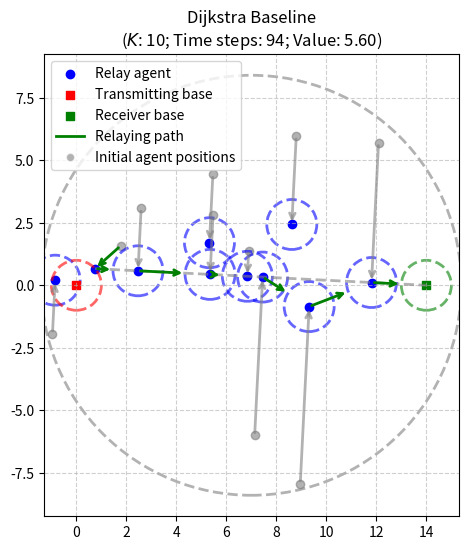

The script that saved this image: (Note: this script raises an exception after producing the figure.)
import numpy as np
import matplotlib.pyplot as plt
import networkx as nx
from matplotlib.lines import Line2D
import matplotlib.animation as animation
from matplotlib.animation import FFMpegWriter


def compute_retrieval_point(pk, Rcom, p_tx=np.array([0.0, 0.0])):
    v = pk - p_tx 
    norm_pk = np.linalg.norm(v)
    if norm_pk > Rcom:
        return (Rcom / norm_pk) * v + p_tx
    else:
        return pk

def compute_relay_point(pj, ps_k, pk, pr, j_idx, Rcom):
    # Compute unit direction u from retrieving point to receiving base
    u = pr - ps_k
    norm_u = np.linalg.norm(u)
    if norm_u == 0:  # will never happen in our scenarios
        u = np.zeros_like(u)
    else:
        u = u / norm_u

    # Orthogonal projection of pj (relay agent j's initial position) onto line 
    alpha_j = np.dot(pj - ps_k, u) 
    pj_bar = ps_k + alpha_j * u  # projected point on line

    # Help parameters 
    b = np.linalg.norm(pj - pj_bar)  # distance from pj to line
    D = np.linalg.norm(ps_k - pk)    # distance between retrieving agent and its retrieval point
    a = np.linalg.norm(pj_bar - ps_k) - (j_idx-1)*Rcom  # distance from pj_bar to ps_k minus offset

    # Condition for direct projection 
    cond = b <= D - a  # (original equation)
    if cond:  # relay agent can reach line in time 
        return pj_bar
    else:
        # Fallback: solve for q_j 
        n = (pj - pj_bar) / (b + 1e-12)  # unit normal from line to pj

        # Quadratic coefficients
        A = 4*(b**2 - D**2)
        B = 4*b*(D**2 + a**2 - b**2)
        C = (D**2 + a**2 - b**2)**2 - 4*D**2*a**2

        discriminant = B**2 - 4*A*C
        if discriminant < 0 or A == 0:
            return pj_bar  # fallback to projection

        t1 = (-B + np.sqrt(discriminant)) / (2*A)
        t2 = (-B - np.sqrt(discriminant)) / (2*A)

        # Candidates
        q1 = pj_bar + t1 * n
        q2 = pj_bar + t2 * n

        # Admissible root: same side as pj and original equation holds
        candidates = []
        for t, q in zip([t1, t2], [q1, q2]):
            if np.dot(q - pj_bar, pj - pj_bar) >= 0:
                # Check original equation 
                lhs = np.abs(b - t)             # distance traveled by relay agent
                rhs = D + np.sqrt(a**2 + t**2)  # distance traveled by retrieving agent
                if np.isclose(lhs, rhs, atol=1e-6):
                    candidates.append(q)
        if candidates:
            return candidates[0]
        else:
            return pj_bar

def dijkstra_baseline(p_agents, p_tx, p_recv, Rcom=1.0, sigma=0.1, beta=0.99, c_pos=0.1):
    K = p_agents.shape[0]
    I = list(range(K))
    best_path = None
    best_distance = np.inf
    best_k = None
    best_graph = None
    best_relay_points = None

    # Store all candidate paths and relay points for later agent movement computation
    candidate_paths = []
    candidate_relay_points = []
    candidate_graphs = []
    candidate_k = []

    for k in I:
        pk = p_agents[k]
        ps_k = compute_retrieval_point(pk, Rcom, p_tx)
        pr = p_recv

        # Build graph G_k
        Gk = nx.DiGraph()

        # Node set
        node_map = {}  # maps agent idx to relay point
        Gk.add_node(k, pos=pk)  # retrieving agent
        Gk.add_node('s_k', pos=ps_k)
        Gk.add_node('r', pos=pr)

        # Add relay agents
        for j in I:

            # No need to add retrieving agent again
            if j == k:  
                continue

            # Compute relay point for agent j
            pj = p_agents[j]
            relay_j = compute_relay_point(pj, ps_k, pk, pr, j_idx=(j+1), Rcom=Rcom)  # \hat{p}_j in paper
            node_map[j] = relay_j
            Gk.add_node(j, pos=relay_j)

        # Edge set
        # From retrieving agent k to its retrieval point s_k
        Gk.add_edge(k, 's_k', weight=np.linalg.norm(ps_k - pk))

        # From retrieval point s_k to receiving base r
        Gk.add_edge('s_k', 'r', weight=max(0, np.linalg.norm(pr - ps_k) - Rcom))

        # From retrieval point s_k to relay agents j
        for j, relay_j in node_map.items():
            if j != k:
                w = max(0, np.linalg.norm(relay_j - ps_k) - Rcom)
                Gk.add_edge('s_k', j, weight=w)

                # From relay agents j to receiving base r
                Gk.add_edge(j, 'r', weight=max(0, np.linalg.norm(pr - relay_j) - Rcom))
        
        # From relay agents j to other relay agents l
        for j, relay_j in node_map.items():
            if j != k:
                for l, relay_l in node_map.items():
                    if j != l and l != k:
                        Gk.add_edge(j, l, weight=max(0, np.linalg.norm(relay_l - relay_j) - Rcom))

        # Run Dijkstra from k to r
        try:
            path = nx.dijkstra_path(Gk, source=k, target='r', weight='weight')

            # Compute total distance of path
            total_dist = 0
            for i in range(len(path)-1):
                total_dist += Gk.edges[path[i], path[i+1]]['weight']


            candidate_paths.append((path, total_dist))
            candidate_relay_points.append(node_map)
            candidate_graphs.append(Gk)
            candidate_k.append(k)

            # Update best if needed
            if total_dist < best_distance:
                best_distance = total_dist
                best_path = path
                best_k = k
                best_graph = Gk
                best_relay_points = node_map
        except nx.NetworkXNoPath:
            continue

    # Find relaying agents in optimal path (excluding retrieving agent and bases)
    relaying_agents = [n for n in best_path if isinstance(n, int) and n != best_k]
    k_D = len(relaying_agents)                 # number of relaying agents
    T_M = int(np.ceil(best_distance / sigma))  # movement time
    T_D = T_M + k_D + 2                        # total delivery time

    # Compute per-agent distances and movement times
    D_k = np.zeros(K)
    t_start_k = np.zeros(K, dtype=int)
    t_stop_k = -1*np.ones(K, dtype=int)  # -1 means agent does not move

    # Map agent index to relay point in path
    relay_points_in_path = []
    for n in best_path:
        if isinstance(n, int) and n != best_k:
            relay_points_in_path.append(best_relay_points[n])

    # Distance and movement times for retrieving agent
    if k_D > 0:  # there are relaying agents
        first_relay = relaying_agents[0]

        # Use retrieving agent's position and retrieval point
        D_k[best_k] = np.linalg.norm(best_graph.nodes['s_k']['pos'] - p_agents[best_k]) \
            + max(0, np.linalg.norm(best_relay_points[first_relay] - best_graph.nodes['s_k']['pos']) - Rcom)
    else:  # no relaying agents
        D_k[best_k] = max(0, np.linalg.norm(best_graph.nodes['s_k']['pos'] - p_agents[best_k]) - Rcom)
    
    # Distances and movement times for relaying agents
    for idx, k in enumerate(relaying_agents):
        relay_point = best_relay_points[k]
        if idx < k_D - 1:  # not the last relay agent
            next_relay = relaying_agents[idx+1]
            D_k[k] = np.linalg.norm(relay_point - p_agents[k]) \
                + max(0, np.linalg.norm(best_relay_points[next_relay] - relay_point) - Rcom)
        else:  # last relay agent
            D_k[k] = np.linalg.norm(relay_point - p_agents[k]) \
                + max(0, np.linalg.norm(p_recv - relay_point) - Rcom)
            
    # Movement times
    t_stop_k[best_k] = int(np.ceil(
                np.linalg.norm(best_graph.nodes['s_k']['pos'] - p_agents[best_k]) / sigma
            )) + 1 + int(np.ceil(  # +1 for relay time
                max(0, np.linalg.norm(best_relay_points[0] - best_graph.nodes['s_k']['pos']) - Rcom
            ) / sigma))  
    for idx, k in enumerate(relaying_agents):
        # Start time: must arrive at relay point before the preceding agent arrives
        travel_projection_time = int(np.ceil(np.linalg.norm(best_relay_points[k] - p_agents[k]) / sigma))
        if idx == 0:
            t_start_k[k] = t_stop_k[best_k] - travel_projection_time
        else:
            prev_relay = relaying_agents[idx-1]
            prev_arrival = t_stop_k[prev_relay]  # previous relay agent's arrival at this relay point
            t_start_k[k] = prev_arrival - travel_projection_time

        # Stop time: when agent reaches the point where it relays the message to the next agent
        next_relay_time = int(np.ceil(max(0, np.linalg.norm(best_relay_points[relaying_agents[idx+1]] - best_relay_points[k]) - Rcom) / sigma)) \
            if idx < k_D - 1 else int(np.ceil(max(0, np.linalg.norm(p_recv - best_relay_points[k]) - Rcom) / sigma))
        t_stop_k[k] = t_start_k[k] + travel_projection_time + 1 + next_relay_time  

    # Value computation (see reasoning behind cost parameters, especially state s^#)
    T = int(np.floor((1.1 * R + 2 * Rcom) / sigma)) + K
    Rmax = (K+4)*Rcom
    D_tot = (1 + 0.1 * K) * Rmax + (2 + 0.5 * K * (K - 1)) * Rcom
    r_del = ((1-beta**T)/(1-beta))*(D_tot/T)
    V_piD = (beta**T_D)*r_del
    for t in range(T_D+1):
        for k in range(K):
            if t_start_k[k] <= t < t_stop_k[k]:
                V_piD -= c_pos * sigma**2 * (beta**t)

    return {
        'retrieving_agent': best_k,
        'path': best_path,
        'distance': best_distance,
        'delivery_time': T_D,
        'value': V_piD,
        'relay_points': best_relay_points,
        'graph': best_graph,
        'agent_distances': D_k,
        'agent_start_times': t_start_k,
        'agent_stop_times': t_stop_k,
        'relaying_agents': relaying_agents
    }



def sample_scenario(K=5, Rcom=1.0, R=5.0, Ra=0.6, seed=None):
    rng = np.random.default_rng(seed)

    Rmin = K * Rcom
    Rmax = (K + 4) * Rcom
    dense = R <= (K + 1) * Rcom

    # Transmitting base at origin
    p_tx = np.array([0.0, 0.0])

    # Midpoint for agents initialization
    p0 = np.array([R/2, 0.0])

    # Agents positions around p0
    agent_radiuses = Ra * np.sqrt(rng.uniform(0, 1, size=(K, 1)))    
    agent_angles = rng.uniform(0, 2*np.pi, size=(K, 1))
    p_agents = p0 + agent_radiuses*np.hstack([np.cos(agent_angles), np.sin(agent_angles)])

    # Receiver base
    p_recv = np.array([R, 0.0])

    return {
        'R': R,
        'Rmin': Rmin,
        'Rmax': Rmax,
        'dense': dense,
        'p_agents': p_agents,
        'p_recv': p_recv,
        'p0': p0,
        'p_tx': p_tx,
        'Rcom': Rcom,
        'Ra': Ra
    }


def plot_scenario(sample, savepath=None):
    R = sample['R']
    Rmin = sample['Rmin']
    Rmax = sample['Rmax']
    p_agents = sample['p_agents']
    p_recv = sample['p_recv']
    p0 = sample['p0']
    p_tx = sample['p_tx']
    Rcom = sample['Rcom']
    Ra = sample['Ra']

    fig, ax = plt.subplots(figsize=(6, 6))

    # Plot agents
    ax.scatter(p_agents[:, 0], p_agents[:, 1], c='blue', alpha=0.3, label='Initial agent positions')

    # Plot transmitting base at p_tx
    ax.scatter(*p_tx, c='green', marker='s', label='Transmitting base')
    circle_tx = plt.Circle(p_tx, Rcom, color='green', fill=False, linestyle='--', alpha=0.6)
    ax.add_artist(circle_tx)

    # Plot midpoint base p0
    ax.add_artist(plt.Circle([R/2, 0], 0.6*R, color='blue', fill=False, linestyle='--', alpha=0.6))

    # Gather all relevant points and radii
    points = np.vstack([p_agents, p0.reshape(1,2), p_tx.reshape(1,2), p_recv.reshape(1,2)])
    max_radius = Rcom  # circle radius around each base

    ax.set_xlim(-1.3*Rcom, R+1.3*Rcom)
    ax.set_ylim(-1.1*Ra, 1.1*Ra)


    # Add receiving base at (R,0)
    ax.scatter(*p_recv, c='green', marker='s', label='Receiver base')
    circle_base_rx = plt.Circle(p_recv, Rcom, color='green', fill=False, linestyle=':')
    ax.add_artist(circle_base_rx)

    # Annotations
    ax.text(0.02, 0.92, f"R = {R:.3f}\nRmin = {Rmin:.3f}\nRmax = {Rmax:.3f}\nThreshold = {(K+1)*Rcom:.3f}", 
            transform=ax.transAxes, fontsize=8, verticalalignment='top')

    ax.set_aspect('equal')
    ax.grid(True, linestyle='--', alpha=0.6)
    ax.legend()

    if savepath:
        plt.savefig(savepath, dpi=150)
    plt.show()

def plot_scenario_with_path_colored(sample, dijkstra_result, savepath=None):
    R = sample['R']
    Rmin = sample['Rmin']
    Rmax = sample['Rmax']
    p_agents = sample['p_agents']
    p_recv = sample['p_recv']
    p0 = sample['p0']
    p_tx = sample['p_tx']
    Rcom = sample['Rcom']
    Ra = sample['Ra']

    # Colors and line widths
    agent_color = "blue"
    init_agent_color = "grey"
    receive_color = "red"
    deliver_color = "green"
    alpha_circle = 0.6
    alpha_init_agent = 0.6
    line_width = 2

    fig, ax = plt.subplots(figsize=(6, 6))

    # Plot initial agent positions
    ax.scatter(p_agents[:, 0], p_agents[:, 1], c=init_agent_color, alpha=alpha_init_agent)

    # Node positions
    node_positions = {'s': p_tx, 'r': p_recv}
    for i, pos in enumerate(p_agents):
        node_positions[i] = pos

    # Add retrieval point for the retrieving agent
    km = dijkstra_result['retrieving_agent']
    ps_k = compute_retrieval_point(p_agents[km], sample['Rcom'])
    node_positions['s_k'] = ps_k

    # Plot the retrieval points
    ax.scatter(ps_k[0], ps_k[1], c=agent_color, marker='o')

    # Plot dashed line between retrieval point and receiving base
    ax.plot([ps_k[0], p_recv[0]], [ps_k[1], p_recv[1]], c=init_agent_color, linestyle='--', linewidth=line_width, alpha=0.6)#, label='Relay projection line')

    path = dijkstra_result['path']
    relay_points = dijkstra_result['relay_points']

    # Plot relay points (destinations) with full opacity
    for idx, relay in relay_points.items():
        ax.scatter(relay[0], relay[1], c=agent_color, alpha=1.0, marker='o', label='Relay agent' if idx == list(relay_points.keys())[0] else "")
        # Add blue circle of radius Rcom around each relay point
        circle = plt.Circle(relay, Rcom, color=agent_color, fill=False, linestyle='--', linewidth=line_width , alpha=alpha_circle)
        ax.add_artist(circle)

    # Connect initial agent positions to their relay points with dashed lines
    for idx, relay in relay_points.items():
        agent_pos = p_agents[idx]
        ax.annotate(
            "",  # No text
            xy=relay,
            xytext=agent_pos,
            arrowprops=dict(
                arrowstyle="->",
                color="grey",
                lw=line_width,
                alpha=alpha_init_agent
            )
)

    # Message retrieval arrow (agent -> transmitter)
    #ax.annotate("", xy=node_positions['s'], xytext=node_positions[km],
    #            arrowprops=dict(arrowstyle="->", color=receive_color, lw=2))

    # Message delivery arrows along Dijkstra path (km -> ... -> r)
    for i in range(len(path)-1):
        node_from = path[i]
        node_to = path[i+1]
        # Use relay points for agent nodes, otherwise use node_positions
        def get_plot_pos(node):
            if isinstance(node, int) and node in relay_points:
                return relay_points[node]
            else:
                return node_positions[node]
        start = get_plot_pos(node_from)
        end = get_plot_pos(node_to)
        # If next node is a relay agent, plot arrow to the edge of its Rcom circle
        if isinstance(node_to, int) and node_to in relay_points:
            direction = relay_points[node_to] - start
            norm = np.linalg.norm(direction)
            # Only plot arrow if distance > Rcom
            if norm > Rcom + 1e-8:
                direction = direction / norm
                end = relay_points[node_to] - direction * Rcom
                ax.annotate("", xy=end, xytext=start,
                            arrowprops=dict(arrowstyle="->", color=deliver_color, lw=line_width))
        elif node_to == 'r':
            # Last arrow: from last relay point to edge of receiver base Rcom circle
            direction = p_recv - start
            norm = np.linalg.norm(direction)
            if norm > Rcom + 1e-8:
                direction = direction / norm
                end = p_recv - direction * Rcom
                ax.annotate("", xy=end, xytext=start,
                            arrowprops=dict(arrowstyle="->", color=deliver_color, lw=2))
        else:
            # For other cases, plot arrow if distance > Rcom
            norm = np.linalg.norm(end - start)
            if norm > Rcom + 1e-8:
                ax.annotate("", xy=end, xytext=start,
                            arrowprops=dict(arrowstyle="->", color=deliver_color, lw=2))

    # Transmitting base
    ax.scatter(*p_tx, c=receive_color, marker='s', label='Transmitting base')
    ax.add_artist(plt.Circle(p_tx, Rcom, color=receive_color, fill=False, linestyle='--', linewidth=line_width, alpha=alpha_circle))

    # Midpoint base p0
    ax.add_artist(plt.Circle([R/2, 0], 0.6*R, color=init_agent_color, fill=False, linestyle='--', linewidth=line_width, alpha=alpha_circle))

    # Receiver base
    ax.scatter(*p_recv, c=deliver_color, marker='s', label='Receiver base')
    ax.add_artist(plt.Circle(p_recv, Rcom, color=deliver_color, fill=False, linestyle='--', linewidth=line_width, alpha=alpha_circle))

    # Adjust plot limits
    ax.set_xlim(-1.3*Rcom, R+1.3*Rcom)
    ax.set_ylim(-1.1*Ra, 1.1*Ra)

    # Annotations
    #ax.text(0.02, 0.92, f"R = {R:.3f}\nRmin = {Rmin:.3f}\nRmax = {Rmax:.3f}\nThreshold = {(len(p_agents)+1)*Rcom:.3f}",
    #        transform=ax.transAxes, fontsize=8, verticalalignment='top')

    # Custom legend for arrows and relay points
    legend_elements = [
        Line2D([0], [0], color=deliver_color, lw=2, label='Relaying path'),
        Line2D([0], [0], marker='o', color='w', label='Initial agent positions', markerfacecolor=init_agent_color, alpha=alpha_init_agent)
        #Line2D([0], [0], marker='o', color='w', label='Relay point', markerfacecolor='orange', markersize=8),
        #Line2D([0], [0], linestyle='--', color='k', label='Agent to relay', alpha=0.7)
    ]
    handles, labels = ax.get_legend_handles_labels()
    ax.legend(handles + legend_elements, labels + [le.get_label() for le in legend_elements], loc="upper left")

    ax.set_aspect('equal')
    ax.grid(True, linestyle='--', alpha=0.6)
    plt.title(
        "Dijkstra Baseline\n"
        f"($K$: {K}; Time steps: {dijkstra_result['delivery_time']}; Value: {dijkstra_result['value']:.2f})"
    )


    if savepath:
        plt.savefig(savepath, dpi=300)
    #plt.show()

def animate_dijkstra(sample, dijkstra_result, savepath='dijkstra_animation.mp4'):
    R = sample['R']
    Rmin = sample['Rmin']
    Rmax = sample['Rmax']
    p_agents = sample['p_agents']
    p_recv = sample['p_recv']
    p0 = sample['p0']
    p_tx = sample['p_tx']
    Rcom = sample['Rcom']
    Ra = sample['Ra']

    agent_start_times = dijkstra_result['agent_start_times']
    agent_stop_times = dijkstra_result['agent_stop_times']
    agent_distances = dijkstra_result['agent_distances']
    relay_points = dijkstra_result['relay_points']
    relaying_agents = dijkstra_result['relaying_agents']
    best_k = dijkstra_result['retrieving_agent']
    T_D = dijkstra_result['delivery_time']

    # Precompute agent trajectories (linear interpolation)
    agent_traj = []
    for k in range(len(p_agents)):
        if k == best_k:
            dest = compute_retrieval_point(p_agents[k], Rcom)
        elif k in relay_points:
            dest = relay_points[k]
        else:
            dest = p_agents[k]
        agent_traj.append((p_agents[k], dest))

    fig, ax = plt.subplots(figsize=(6, 6))
    receive_color = "red"
    deliver_color = "green"
    relay_color = "orange"

    def update(t):
        ax.clear()
        # Plot static elements
        ax.scatter(p_agents[:, 0], p_agents[:, 1], c='blue', alpha=0.3, label='Initial agent positions')
        ax.scatter(*p_tx, c=receive_color, marker='s', label='Transmitting base')
        ax.add_artist(plt.Circle(p_tx, Rcom, color=receive_color, fill=False, linestyle='--', alpha=0.6))
        ax.scatter(*p_recv, c=deliver_color, marker='s', label='Receiver base')
        ax.add_artist(plt.Circle(p_recv, Rcom, color=deliver_color, fill=False, linestyle='--'))
        ax.add_artist(plt.Circle(p0, 0.6*R, color='blue', fill=False, linestyle='--', alpha=0.6))

        # Plot relay points and their circles
        for idx, relay in relay_points.items():
            ax.scatter(relay[0], relay[1], c=relay_color, alpha=1.0, marker='o')
            circle = plt.Circle(relay, Rcom, color=relay_color, fill=False, linestyle='--', alpha=0.5)
            ax.add_artist(circle)

        # Plot retrieval point in orange
        km = dijkstra_result['retrieving_agent']
        ps_k = compute_retrieval_point(p_agents[km], Rcom)
        ax.scatter(ps_k[0], ps_k[1], c=relay_color, marker='o')

        # Plot dashed line between retrieval point and receiving base
        ax.plot([ps_k[0], p_recv[0]], [ps_k[1], p_recv[1]], 'o--', linewidth=1.5, alpha=0.4)

        # Plot agent positions at time t
        for k in range(len(p_agents)):
            t_start = agent_start_times[k]
            t_stop = agent_stop_times[k]
            start, end = agent_traj[k]
            if t < t_start:
                pos = start
            elif t >= t_stop:
                pos = end
            else:
                frac = (t - t_start) / max(1, t_stop - t_start)
                pos = start + frac * (end - start)
            ax.scatter(pos[0], pos[1], c='blue', s=80, alpha=1.0)

        # Plot relay arrows (only if agent has started moving)
        path = dijkstra_result['path']
        for i in range(len(path)-1):
            node_from = path[i]
            node_to = path[i+1]
            def get_plot_pos(node):
                if isinstance(node, int) and node in relay_points:
                    return relay_points[node]
                elif node == 's_k':
                    return ps_k
                elif node == 'r':
                    return p_recv
                else:
                    return p_agents[node]
            start = get_plot_pos(node_from)
            end = get_plot_pos(node_to)
            # If next node is a relay agent, plot arrow to the edge of its Rcom circle
            if isinstance(node_to, int) and node_to in relay_points:
                direction = relay_points[node_to] - start
                norm = np.linalg.norm(direction)
                if norm > Rcom + 1e-8:
                    direction = direction / norm
                    arrow_end = relay_points[node_to] - direction * Rcom
                    ax.annotate("", xy=arrow_end, xytext=start,
                                arrowprops=dict(arrowstyle="->", color=deliver_color, lw=2))
            elif node_to == 'r':
                direction = p_recv - start
                norm = np.linalg.norm(direction)
                if norm > Rcom + 1e-8:
                    direction = direction / norm
                    arrow_end = p_recv - direction * Rcom
                    ax.annotate("", xy=arrow_end, xytext=start,
                                arrowprops=dict(arrowstyle="->", color=deliver_color, lw=2))

        ax.set_xlim(-1.3*Rcom, R+1.3*Rcom)
        ax.set_ylim(-1.1*Ra, 1.1*Ra)
        ax.set_aspect('equal')
        ax.grid(True, linestyle='--', alpha=0.6)
        ax.set_title(f"Dijkstra Baseline Animation (timestep {t}/{T_D})")

    ani = animation.FuncAnimation(fig, update, frames=range(dijkstra_result['delivery_time']+1), interval=300)
    writer = FFMpegWriter(fps=3, metadata=dict(artist='Me'), bitrate=1800)
    ani.save(savepath, writer=writer, dpi=200)
    plt.close(fig)
    

def animate_dijkstra_minimal(sample, dijkstra_result, animation_save_path):
    R = sample['R']
    p_agents = sample['p_agents']
    p_recv = sample['p_recv']
    p_tx = sample['p_tx']
    Rcom = sample['Rcom']
    Ra = sample['Ra']

    agent_start_times = dijkstra_result['agent_start_times']
    agent_stop_times = dijkstra_result['agent_stop_times']
    relay_points = dijkstra_result['relay_points']
    best_k = dijkstra_result['retrieving_agent']
    T_D = dijkstra_result['delivery_time']

    # Precompute agent trajectories (linear interpolation)
    agent_traj = []
    for k in range(len(p_agents)):
        if k == best_k:
            dest = compute_retrieval_point(p_agents[k], Rcom)
        elif k in relay_points:
            dest = relay_points[k]
        else:
            dest = p_agents[k]
        agent_traj.append((p_agents[k], dest))

    fig, ax = plt.subplots(figsize=(6, 6))

    def update(t):
        ax.clear()
        ax.scatter(p_agents[:, 0], p_agents[:, 1], c='blue', alpha=0.3)
        ax.scatter(*p_tx, c='red', marker='s')
        ax.scatter(*p_recv, c='green', marker='s')
        ax.add_artist(plt.Circle(p_tx, Rcom, color='red', fill=False, linestyle='--', alpha=0.6))
        ax.add_artist(plt.Circle(p_recv, Rcom, color='green', fill=False, linestyle='--'))
        # Plot relay points
        for relay in relay_points.values():
            ax.scatter(relay[0], relay[1], c='orange', marker='o')
        # Plot agent positions at time t
        for k in range(len(p_agents)):
            t_start = agent_start_times[k]
            t_stop = agent_stop_times[k]
            start, end = agent_traj[k]
            if t < t_start:
                pos = start
            elif t >= t_stop:
                pos = end
            else:
                frac = (t - t_start) / max(1, t_stop - t_start)
                pos = start + frac * (end - start)
            ax.scatter(pos[0], pos[1], c='blue', s=80, alpha=1.0)
        ax.set_xlim(-1.3*Rcom, R+1.3*Rcom)
        ax.set_ylim(-1.1*Ra, 1.1*Ra)
        ax.set_aspect('equal')
        ax.set_title(f"Timestep {t}/{T_D}")

    ani = animation.FuncAnimation(fig, update, frames=range(T_D+1), interval=300)
    ani.save(animation_save_path, writer='pillow', dpi=120)
    plt.close(fig)
    


if __name__ == '__main__':
    # Scenario parameters
    K = 10
    Rcom = 1.0
    R = (K+4)*Rcom
    Ra = 0.6*R

    sigma = 0.1
    beta = 0.99

    seed=1

    # Cost parameters
    cost_motion = 5
    cost_antenna = 1

    # Saving stuff
    save_path = fr'Plots/dijkstra_baseline_30sept_K{K}_seed{seed}.png'
    animation_save_path = fr'Animations/dijkstra_baseline_animation_K{K}_seed{seed}.gif'

    sample = sample_scenario(K=K, Rcom=Rcom, R=R, Ra=Ra, seed=seed)
    #plot_scenario(sample, savepath=save_path)
    result = dijkstra_baseline(sample['p_agents'], sample['p_tx'], sample['p_recv'], Rcom=Rcom, sigma=sigma, beta=beta, c_pos=cost_motion)    
    plot_scenario_with_path_colored(sample, result, savepath=save_path)

    # Uncomment to generate animation
    #animate_dijkstra(sample, result, savepath='dijkstra_animation.mp4')
    #animate_dijkstra_minimal(sample, result, animation_save_path)
